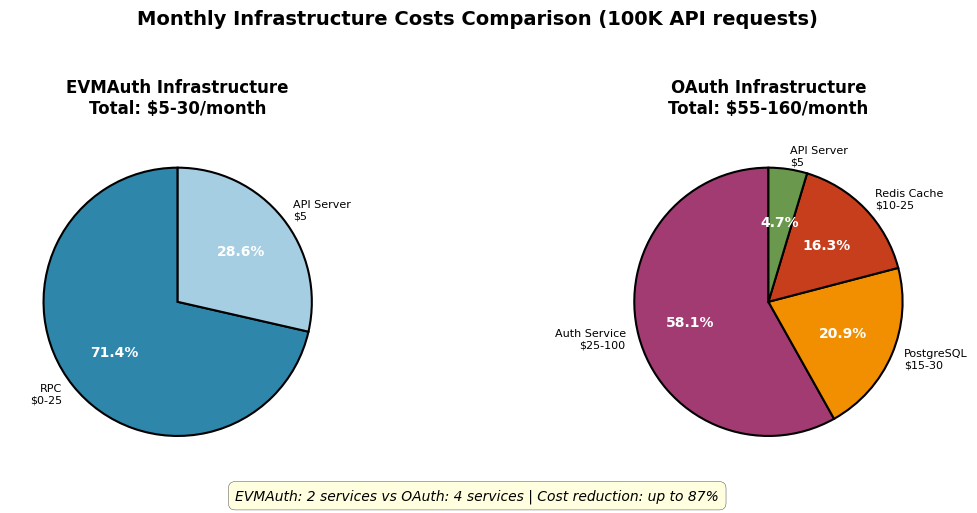

Write Python code to recreate this figure.
#!/usr/bin/env python3
"""
Infrastructure Cost Breakdown: Dual Pie Charts
Compares EVMAuth vs OAuth infrastructure component costs
"""

import matplotlib.pyplot as plt
import numpy as np

# Set publication-quality style
plt.style.use('seaborn-v0_8-paper')
plt.rcParams['font.family'] = 'serif'
plt.rcParams['font.serif'] = ['Computer Modern Roman']
plt.rcParams['text.usetex'] = False
plt.rcParams['font.size'] = 10
plt.rcParams['legend.fontsize'] = 9

# Data from paper (Section 5.4)
# EVMAuth: RPC ($0-25) + Server ($5) = $5-30/month
# OAuth: Auth service ($25-100) + DB ($15-30) + Redis ($10-25) + Server ($5) = $55-160/month

fig, (ax1, ax2) = plt.subplots(1, 2, figsize=(12, 5))

# EVMAuth infrastructure (using mid-range values)
evmauth_components = ['RPC\n$0-25', 'API Server\n$5']
evmauth_costs = [12.5, 5]  # Mid-range values
evmauth_colors = ['#2E86AB', '#A6CEE3']

wedges1, texts1, autotexts1 = ax1.pie(evmauth_costs, labels=evmauth_components,
                                        autopct='%1.1f%%', startangle=90,
                                        colors=evmauth_colors,
                                        wedgeprops=dict(edgecolor='black', linewidth=1.5))
ax1.set_title('EVMAuth Infrastructure\nTotal: $5-30/month', fontweight='bold', fontsize=12, pad=15)

# Make percentage text bold
for autotext in autotexts1:
    autotext.set_color('white')
    autotext.set_fontweight('bold')
    autotext.set_fontsize(10)

# OAuth infrastructure (using mid-range values)
oauth_components = ['Auth Service\n$25-100', 'PostgreSQL\n$15-30', 'Redis Cache\n$10-25', 'API Server\n$5']
oauth_costs = [62.5, 22.5, 17.5, 5]  # Mid-range values
oauth_colors = ['#A23B72', '#F18F01', '#C73E1D', '#6A994E']

wedges2, texts2, autotexts2 = ax2.pie(oauth_costs, labels=oauth_components,
                                        autopct='%1.1f%%', startangle=90,
                                        colors=oauth_colors,
                                        wedgeprops=dict(edgecolor='black', linewidth=1.5))
ax2.set_title('OAuth Infrastructure\nTotal: $55-160/month', fontweight='bold', fontsize=12, pad=15)

# Make percentage text bold
for autotext in autotexts2:
    autotext.set_color('white')
    autotext.set_fontweight('bold')
    autotext.set_fontsize(10)

# Add overall comparison annotation
fig.suptitle('Monthly Infrastructure Costs Comparison (100K API requests)',
             fontweight='bold', fontsize=14, y=1.00)

# Add cost savings annotation
fig.text(0.5, 0.02, 'EVMAuth: 2 services vs OAuth: 4 services | Cost reduction: up to 87%',
         ha='center', fontsize=10, style='italic',
         bbox=dict(boxstyle='round,pad=0.5', facecolor='lightyellow', edgecolor='black'))

plt.tight_layout(rect=[0, 0.05, 1, 0.96])
plt.savefig('infrastructure_cost_pie.pdf', dpi=300, bbox_inches='tight')
plt.savefig('infrastructure_cost_pie.png', dpi=300, bbox_inches='tight')
print("✓ Generated: infrastructure_cost_pie.pdf/png")
plt.close()
